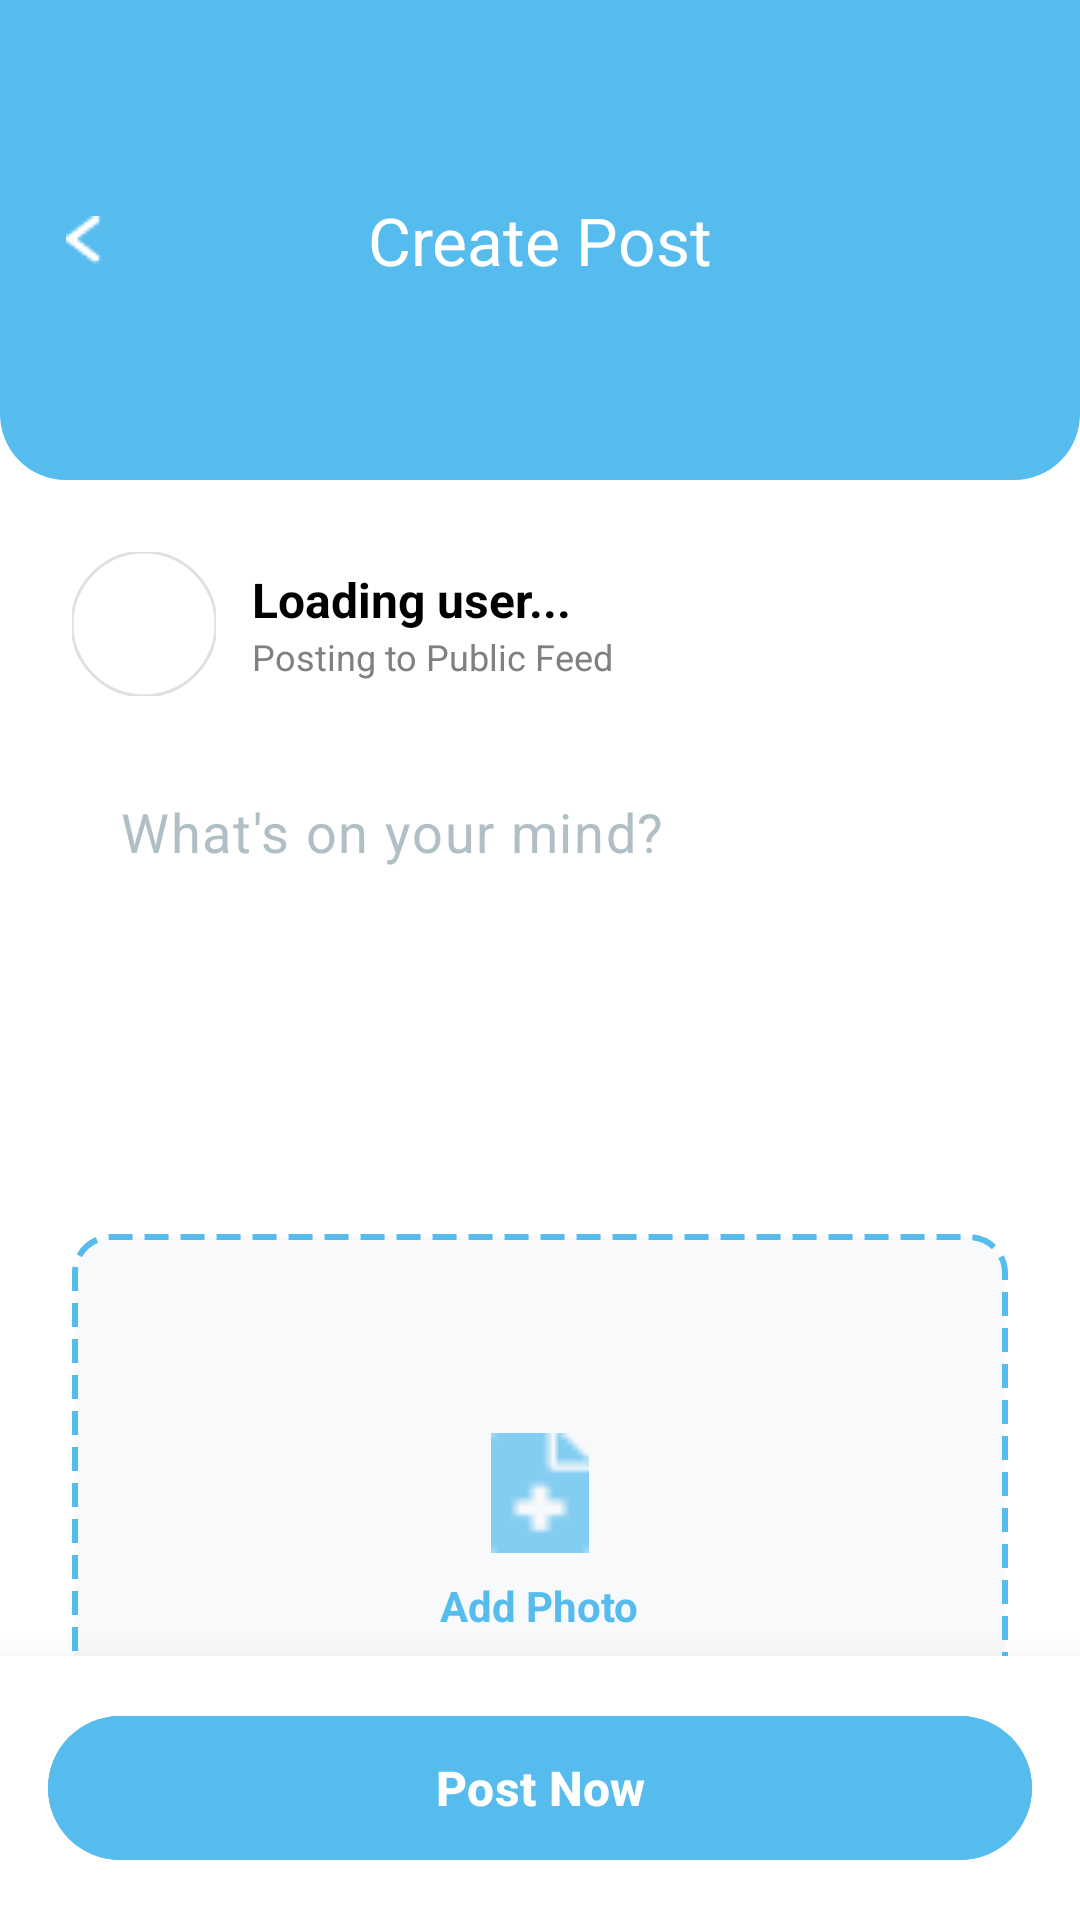

Reconstruct the res/layout file that produces this screen, plus the resources it refers to.
<!-- AndroidManifest.xml: application theme Theme.TGMRentify -->
<!-- res/layout/fragment_tenant_add_post.xml -->
<?xml version="1.0" encoding="utf-8"?>
<androidx.constraintlayout.widget.ConstraintLayout
    xmlns:android="http://schemas.android.com/apk/res/android"
    xmlns:app="http://schemas.android.com/apk/res-auto"
    android:layout_width="match_parent"
    android:layout_height="match_parent"
    android:background="@color/white">

    <com.google.android.material.appbar.AppBarLayout
        android:id="@+id/app_bar_layout"
        android:layout_width="0dp"
        android:layout_height="160dp"
        android:background="@drawable/rounded_drawer_header_bg"
        android:gravity="center_vertical"
        app:elevation="0dp"
        app:layout_constraintTop_toTopOf="parent"
        app:layout_constraintStart_toStartOf="parent"
        app:layout_constraintEnd_toEndOf="parent">

        <com.google.android.material.appbar.MaterialToolbar
            android:id="@+id/toolbar"
            android:layout_width="match_parent"
            android:layout_height="?attr/actionBarSize"
            android:background="@android:color/transparent"
            app:navigationIcon="@drawable/ic_arrow_back"
            app:navigationIconTint="@color/white"
            app:title="Create Post"
            app:titleCentered="true"
            app:titleTextColor="@color/white" />
    </com.google.android.material.appbar.AppBarLayout>

    <androidx.core.widget.NestedScrollView
        android:layout_width="0dp"
        android:layout_height="0dp"
        android:fillViewport="true"
        app:layout_constraintStart_toStartOf="parent"
        app:layout_constraintEnd_toEndOf="parent"
        app:layout_constraintBottom_toTopOf="@+id/footer_container"
        app:layout_constraintTop_toBottomOf="@id/app_bar_layout">

        <LinearLayout
            android:layout_width="match_parent"
            android:layout_height="wrap_content"
            android:orientation="vertical"
            android:padding="24dp">

            <LinearLayout
                android:layout_width="match_parent"
                android:layout_height="wrap_content"
                android:gravity="center_vertical"
                android:orientation="horizontal"
                android:layout_marginBottom="16dp">

                <com.google.android.material.imageview.ShapeableImageView
                    android:id="@+id/iv_current_user_avatar"
                    android:layout_width="48dp"
                    android:layout_height="48dp"
                    android:src="@drawable/ic_tenant_profile_placeholder"
                    android:scaleType="centerCrop"
                    app:shapeAppearanceOverlay="@style/ShapeAppearance.Material3.Corner.Full"
                    app:strokeColor="#E0E0E0"
                    app:strokeWidth="1dp"/>

                <LinearLayout
                    android:layout_width="wrap_content"
                    android:layout_height="wrap_content"
                    android:orientation="vertical"
                    android:layout_marginStart="12dp">

                    <TextView
                        android:id="@+id/tv_current_user_name"
                        android:layout_width="wrap_content"
                        android:layout_height="wrap_content"
                        android:text="Loading user..."
                        android:textColor="@color/black"
                        android:textStyle="bold"
                        android:textSize="16sp"/>

                    <TextView
                        android:layout_width="wrap_content"
                        android:layout_height="wrap_content"
                        android:text="Posting to Public Feed"
                        android:textColor="@color/app_text_gray"
                        android:textSize="12sp"/>
                </LinearLayout>
            </LinearLayout>

            <com.google.android.material.textfield.TextInputLayout
                android:id="@+id/til_caption"
                android:layout_width="match_parent"
                android:layout_height="wrap_content"
                app:boxBackgroundMode="none"
                app:hintEnabled="false">

                <com.google.android.material.textfield.TextInputEditText
                    android:id="@+id/et_caption"
                    android:layout_width="match_parent"
                    android:layout_height="wrap_content"
                    android:background="@android:color/transparent"
                    android:gravity="top|start"
                    android:hint="What's on your mind?"
                    android:textColorHint="#B0BEC5"
                    android:minLines="4"
                    android:textSize="18sp"
                    android:lineSpacingExtra="6dp"/>
            </com.google.android.material.textfield.TextInputLayout>

            <FrameLayout
                android:layout_width="match_parent"
                android:layout_height="wrap_content"
                android:layout_marginTop="24dp">

                <LinearLayout
                    android:id="@+id/btn_upload_image"
                    android:layout_width="match_parent"
                    android:layout_height="200dp"
                    android:background="@drawable/bg_dashed_border_tenant"
                    android:gravity="center"
                    android:orientation="vertical"
                    android:clickable="true"
                    android:focusable="true">

                    <ImageView
                        android:layout_width="40dp"
                        android:layout_height="40dp"
                        android:src="@drawable/ic_add_image_placeholder"
                        app:tint="@color/app_blue"/>

                    <TextView
                        android:layout_width="wrap_content"
                        android:layout_height="wrap_content"
                        android:layout_marginTop="8dp"
                        android:text="Add Photo"
                        android:textColor="@color/app_blue"
                        android:textStyle="bold"
                        android:textSize="14sp"/>
                </LinearLayout>

                <com.google.android.material.imageview.ShapeableImageView
                    android:id="@+id/iv_selected_image"
                    android:layout_width="match_parent"
                    android:layout_height="200dp"
                    android:scaleType="centerCrop"
                    android:visibility="gone"
                    app:shapeAppearanceOverlay="@style/ShapeAppearance.Material3.Corner.Medium" />

                <ImageButton
                    android:id="@+id/btn_remove_image"
                    android:layout_width="32dp"
                    android:layout_height="32dp"
                    android:layout_gravity="top|end"
                    android:layout_margin="8dp"
                    android:src="@drawable/ic_close"
                    android:background="@drawable/circle_white_bg_tenant"
                    android:visibility="gone"
                    app:tint="@color/gray" />
            </FrameLayout>

        </LinearLayout>
    </androidx.core.widget.NestedScrollView>

    <androidx.constraintlayout.widget.ConstraintLayout
        android:id="@+id/footer_container"
        android:layout_width="0dp"
        android:layout_height="wrap_content"
        android:padding="16dp"
        android:background="@color/white"
        android:elevation="16dp"
        app:layout_constraintStart_toStartOf="parent"
        app:layout_constraintEnd_toEndOf="parent"
        app:layout_constraintBottom_toBottomOf="parent">

        <com.google.android.material.button.MaterialButton
            android:id="@+id/btn_post_now"
            android:layout_width="match_parent"
            android:layout_height="56dp"
            android:text="Post Now"
            android:textSize="16sp"
            android:textStyle="bold"
            android:textColor="@color/white"
            android:backgroundTint="@color/app_blue"
            app:cornerRadius="28dp"
            app:layout_constraintBottom_toBottomOf="parent"
            app:layout_constraintEnd_toEndOf="parent"
            app:layout_constraintStart_toStartOf="parent"
            app:layout_constraintTop_toTopOf="parent" />

        <ProgressBar
            android:id="@+id/progress_bar"
            android:layout_width="wrap_content"
            android:layout_height="wrap_content"
            android:visibility="gone"
            app:layout_constraintBottom_toBottomOf="parent"
            app:layout_constraintEnd_toEndOf="parent"
            app:layout_constraintStart_toStartOf="parent"
            app:layout_constraintTop_toTopOf="parent"/>

    </androidx.constraintlayout.widget.ConstraintLayout>

</androidx.constraintlayout.widget.ConstraintLayout>
<!-- resources referenced by this layout -->
<resources>
  <color name="app_blue">#56BCEE</color>
  <color name="app_text_gray">#808080</color>
  <color name="black">#FF000000</color>
  <color name="gray">#474747</color>
  <color name="white">#FFFFFFFF</color>
  <!-- drawable bg_dashed_border_tenant (drawable) -->
  <?xml version="1.0" encoding="utf-8"?>
  <shape xmlns:android="http://schemas.android.com/apk/res/android"
      android:shape="rectangle">
      <solid android:color="#F8F9FA"/> <stroke
      android:color="@color/app_blue"
      android:width="2dp"
      android:dashWidth="8dp"
      android:dashGap="4dp" />
      <corners android:radius="12dp"/>
  </shape>
  <!-- drawable circle_white_bg_tenant (drawable) -->
  <?xml version="1.0" encoding="utf-8"?>
  <shape xmlns:android="http://schemas.android.com/apk/res/android"
      android:shape="oval">
      <solid android:color="#FFFFFF"/>
      <stroke android:width="1dp" android:color="#E0E0E0"/> </shape>
  <!-- drawable ic_add_image_placeholder: png bitmap (drawable, 419 bytes) -->
  <!-- drawable ic_arrow_back: png bitmap (drawable, 239 bytes) -->
  <!-- drawable ic_close: png bitmap (drawable, 261 bytes) -->
  <!-- drawable rounded_drawer_header_bg (drawable) -->
  <?xml version="1.0" encoding="utf-8"?>
  <shape xmlns:android="http://schemas.android.com/apk/res/android"
      android:shape="rectangle">
      <solid android:color="@color/app_blue" />
      <corners
          android:bottomLeftRadius="22dp"
          android:bottomRightRadius="22sp"
          android:topLeftRadius="0dp"
          android:topRightRadius="0dp" />
  </shape>
  <style name="Theme.TGMRentify" parent="Base.Theme.TGMRentify" />
  <style name="Base.Theme.TGMRentify" parent="Theme.Material3.DayNight.NoActionBar">
          
          <item name="colorPrimary">@color/colorPrimary</item>
          <item name="colorPrimaryDark">@color/colorPrimaryDark</item>
          <item name="colorAccent">@color/colorAccent</item>
  
          
          <item name="android:statusBarColor">@color/colorPrimaryDark</item>
  
          
          <item name="android:navigationBarColor">@color/app_navbar_blue</item>
          <item name="android:windowTranslucentNavigation">false</item>
  
          
          <item name="android:windowBackground">@color/white</item>
          <item name="android:colorBackground">@color/white</item>
  
          
          <item name="android:forceDarkAllowed" tools:targetApi="29">false</item>
  
          
          <item name="android:windowLightStatusBar">false</item>
      </style>
  <color name="colorPrimary">#1A237E</color>
  <color name="colorPrimaryDark">#141B65</color>
  <color name="colorAccent">#FFC107</color>
  <color name="app_navbar_blue">#0D0D3A</color>
</resources>
